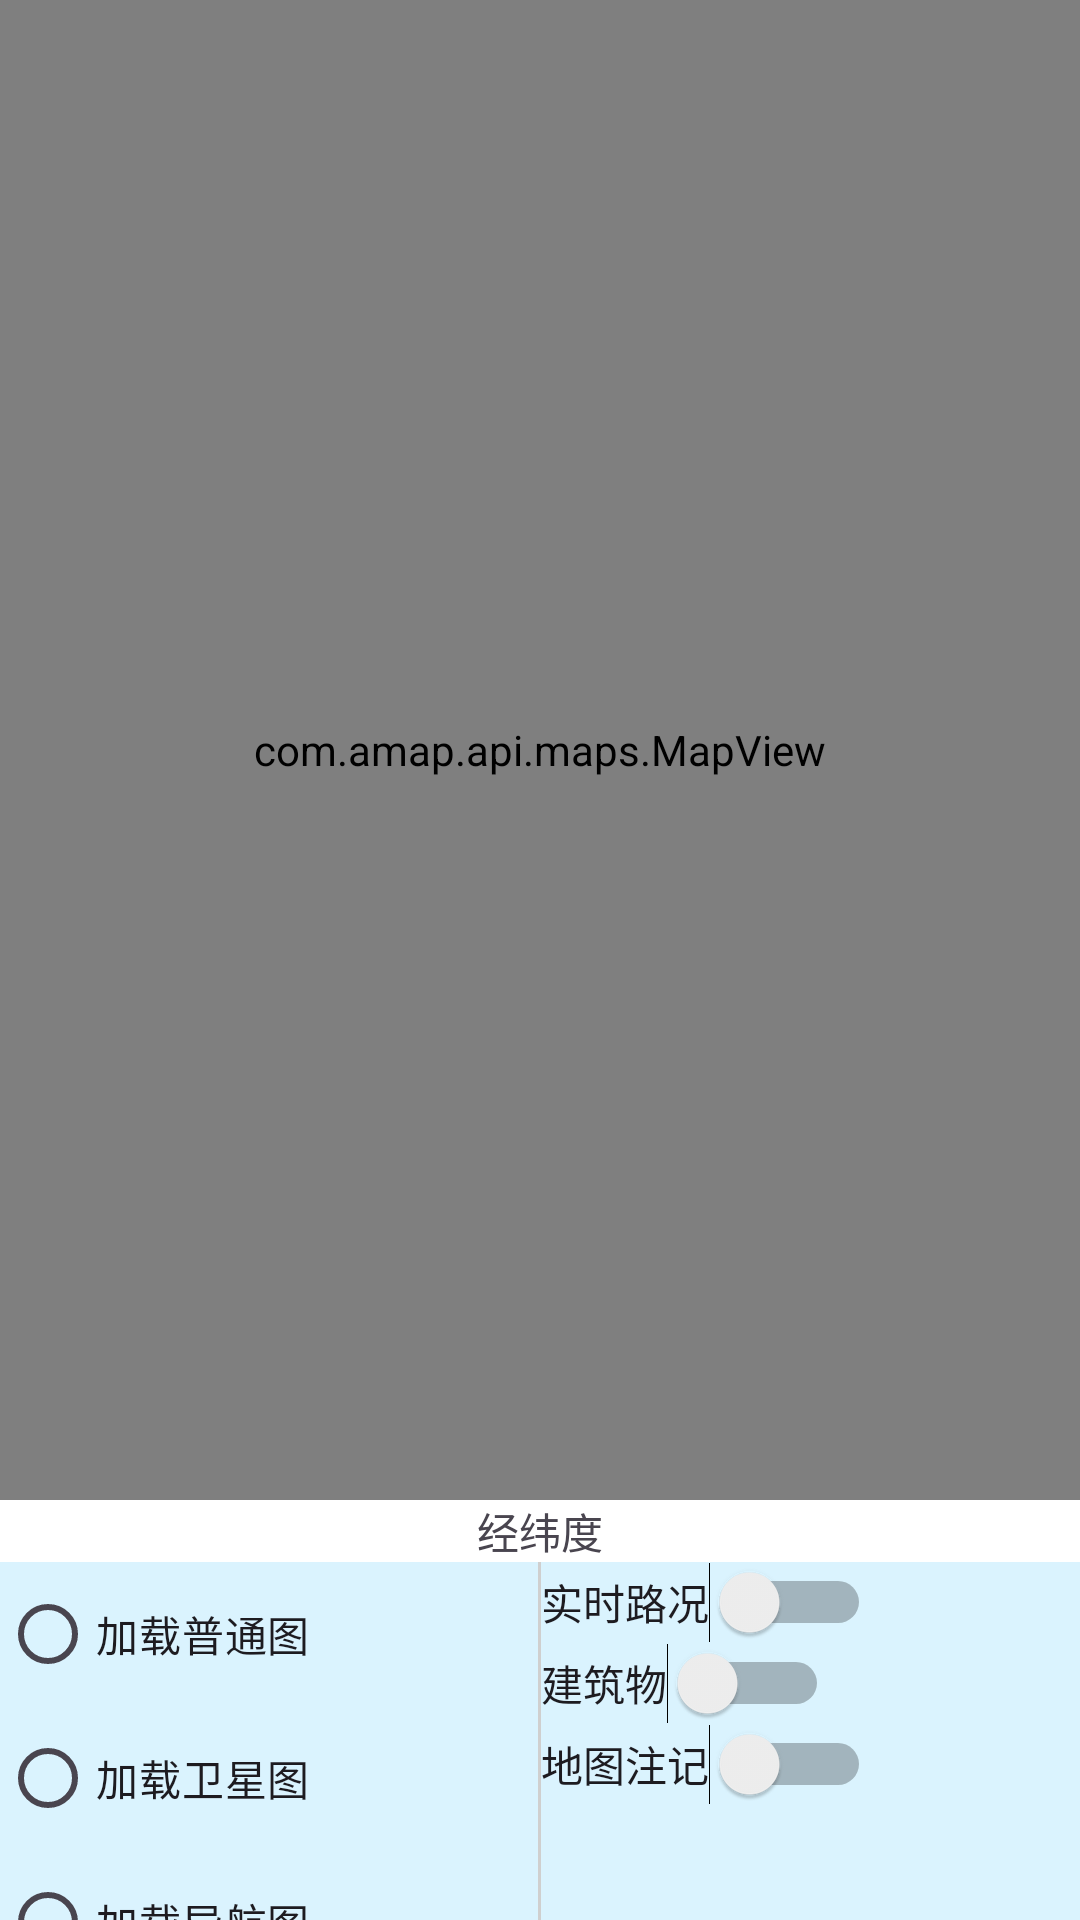

This screen was rendered from an Android layout file. Write that file and the resources it references.
<!-- AndroidManifest.xml: application theme Theme.footprints -->
<!-- res/layout/activity_map.xml -->
<?xml version="1.0" encoding="utf-8"?>
<androidx.constraintlayout.widget.ConstraintLayout xmlns:android="http://schemas.android.com/apk/res/android"
    xmlns:app="http://schemas.android.com/apk/res-auto"
    xmlns:tools="http://schemas.android.com/tools"
    android:layout_width="match_parent"
    android:layout_height="match_parent"
    android:background="#DAF3FE"
    tools:context=".ui.record.MapActivity">

    <com.amap.api.maps.MapView
        android:id="@+id/map"
        android:layout_width="match_parent"
        android:layout_height="500dp"
        app:layout_constraintTop_toTopOf="parent"></com.amap.api.maps.MapView>

    <TextView
        android:id="@+id/tv_result"
        android:layout_width="match_parent"
        android:layout_height="wrap_content"
        android:background="@color/white"
        android:gravity="center"
        android:text="经纬度"
        app:layout_constraintTop_toBottomOf="@id/map"
        tools:ignore="HardcodedText">

    </TextView>

    <LinearLayout
        android:layout_width="match_parent"
        android:layout_height="wrap_content"
        android:orientation="horizontal"
        app:layout_constraintTop_toBottomOf="@id/tv_result">

        <RadioGroup
            android:id="@+id/radioGroup_mapType"
            android:layout_width="0dp"
            android:layout_height="wrap_content"
            android:layout_weight="1"
            android:orientation="vertical">

            <RadioButton
                android:id="@+id/btn_load_normal"
                android:layout_width="wrap_content"
                android:layout_height="wrap_content"
                android:text="加载普通图" />

            <RadioButton
                android:id="@+id/btn_load_satellite"
                android:layout_width="wrap_content"
                android:layout_height="wrap_content"
                android:text="加载卫星图" />

            <RadioButton
                android:id="@+id/btn_load_navi"
                android:layout_width="wrap_content"
                android:layout_height="wrap_content"
                android:text="加载导航图" />

            <RadioButton
                android:id="@+id/btn_load_night"
                android:layout_width="wrap_content"
                android:layout_height="wrap_content"
                android:text="加载夜景图" />

        </RadioGroup>

        <ImageView
            android:layout_width="1dp"
            android:layout_height="match_parent"
            android:src="@color/gray81" />

        <LinearLayout
            android:layout_width="0dp"
            android:layout_height="wrap_content"
            android:layout_weight="1"
            android:orientation="vertical">


            <Switch
                android:id="@+id/btn_show_traffic"
                android:layout_width="wrap_content"
                android:layout_height="wrap_content"
                android:text="实时路况" />

            <Switch
                android:id="@+id/btn_show_buildings"
                android:layout_width="wrap_content"
                android:layout_height="wrap_content"
                android:text="建筑物" />

            <Switch
                android:id="@+id/btn_show_maptext"
                android:layout_width="wrap_content"
                android:layout_height="wrap_content"
                android:text="地图注记" />
        </LinearLayout>


    </LinearLayout>

</androidx.constraintlayout.widget.ConstraintLayout>
<!-- resources referenced by this layout -->
<resources>
  <color name="gray81">#FFCFCFCF</color>
  <color name="white">#FFFFFFFF</color>
  <style name="Theme.footprints" parent="Base.Theme.footprints" />
  <style name="Base.Theme.footprints" parent="Theme.Material3.DayNight">
          <item name="actionBarSize">40dip</item>
      </style>
</resources>
